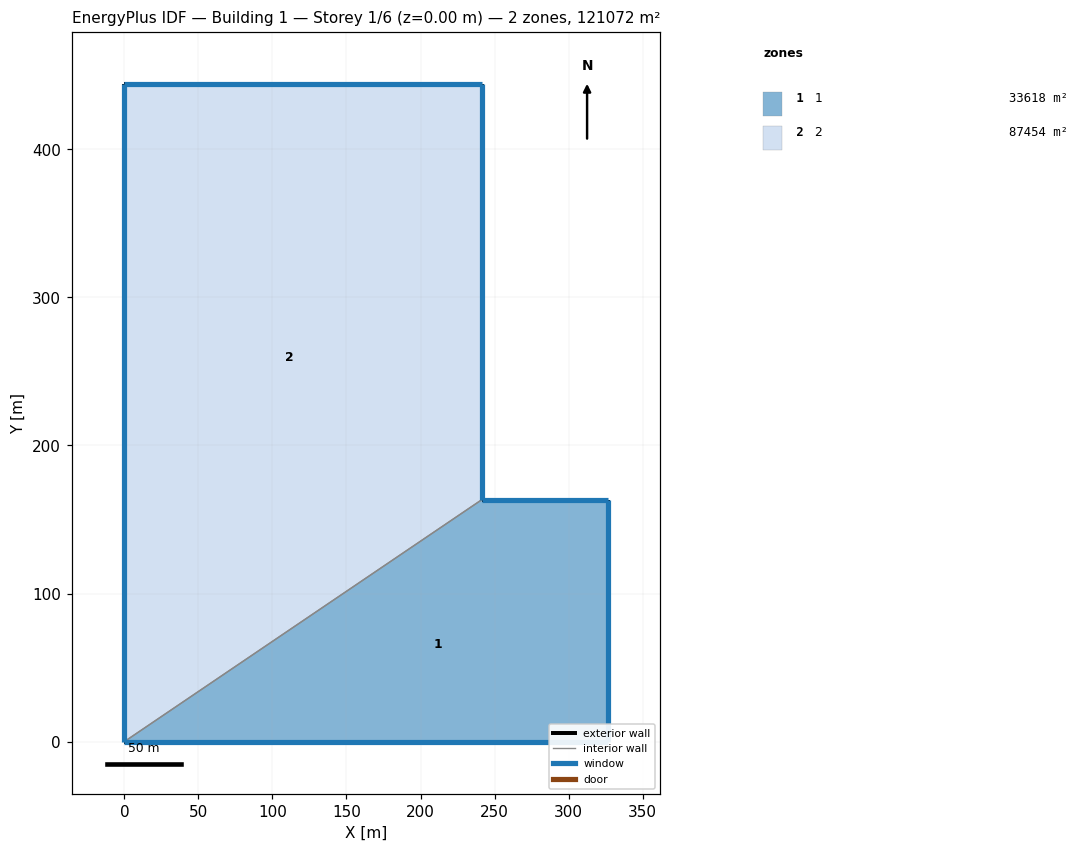
=== STOREY PLAN SPEC (per zone: floor XY polygon, exterior-wall plan segments, windows/doors) ===
zone 1: 1  (33618.0 m²)
  floor: (0.00, 0.00) (241.54, 163.48) (326.41, 163.48) (326.41, 0.00)
  exterior wall: (241.54, 163.48) – (326.41, 163.48)  [84.9 m]
    window: (326.40, 163.48) – (241.55, 163.48)  [818.8 m²]
  exterior wall: (326.41, 163.48) – (326.41, 0.00)  [163.5 m]
    window: (326.41, 0.01) – (326.41, 163.47)  [887.6 m²]
  exterior wall: (326.41, 0.00) – (0.00, 0.00)  [326.4 m]
    window: (0.01, 0.00) – (326.40, 0.00)  [3593.6 m²]
  interior walls: 1
zone 2: 2  (87454.4 m²)
  floor: (241.54, 443.81) (241.54, 163.48) (0.00, 0.00) (0.00, 443.81)
  exterior wall: (241.54, 443.81) – (241.54, 163.48)  [280.3 m]
    window: (241.54, 163.49) – (241.54, 443.80)  [1522.1 m²]
  exterior wall: (0.00, 0.00) – (0.00, 443.81)  [443.8 m]
    window: (0.00, 443.80) – (0.00, 0.01)  [5303.3 m²]
  exterior wall: (0.00, 443.81) – (241.54, 443.81)  [241.5 m]
    window: (241.53, 443.81) – (0.01, 443.81)  [2330.7 m²]
  interior walls: 1

=== DERIVED (storey summary) ===
Building: Building 1
Storey: 1 of 6  (floor level z = 0.00 m)
Storey gross floor area: 121072.4 m²
Zones on this storey: 2
  - 1: floor 33618.0 m²; exterior wall 574.8 m (7811.0 m²); 3 window(s) 5299.9 m²; WWR 67.9%
  - 2: floor 87454.4 m²; exterior wall 965.7 m (13123.6 m²); 3 window(s) 9156.0 m²; WWR 69.8%
Zone adjacency (shared interzone walls):
  - 1 ↔ 2